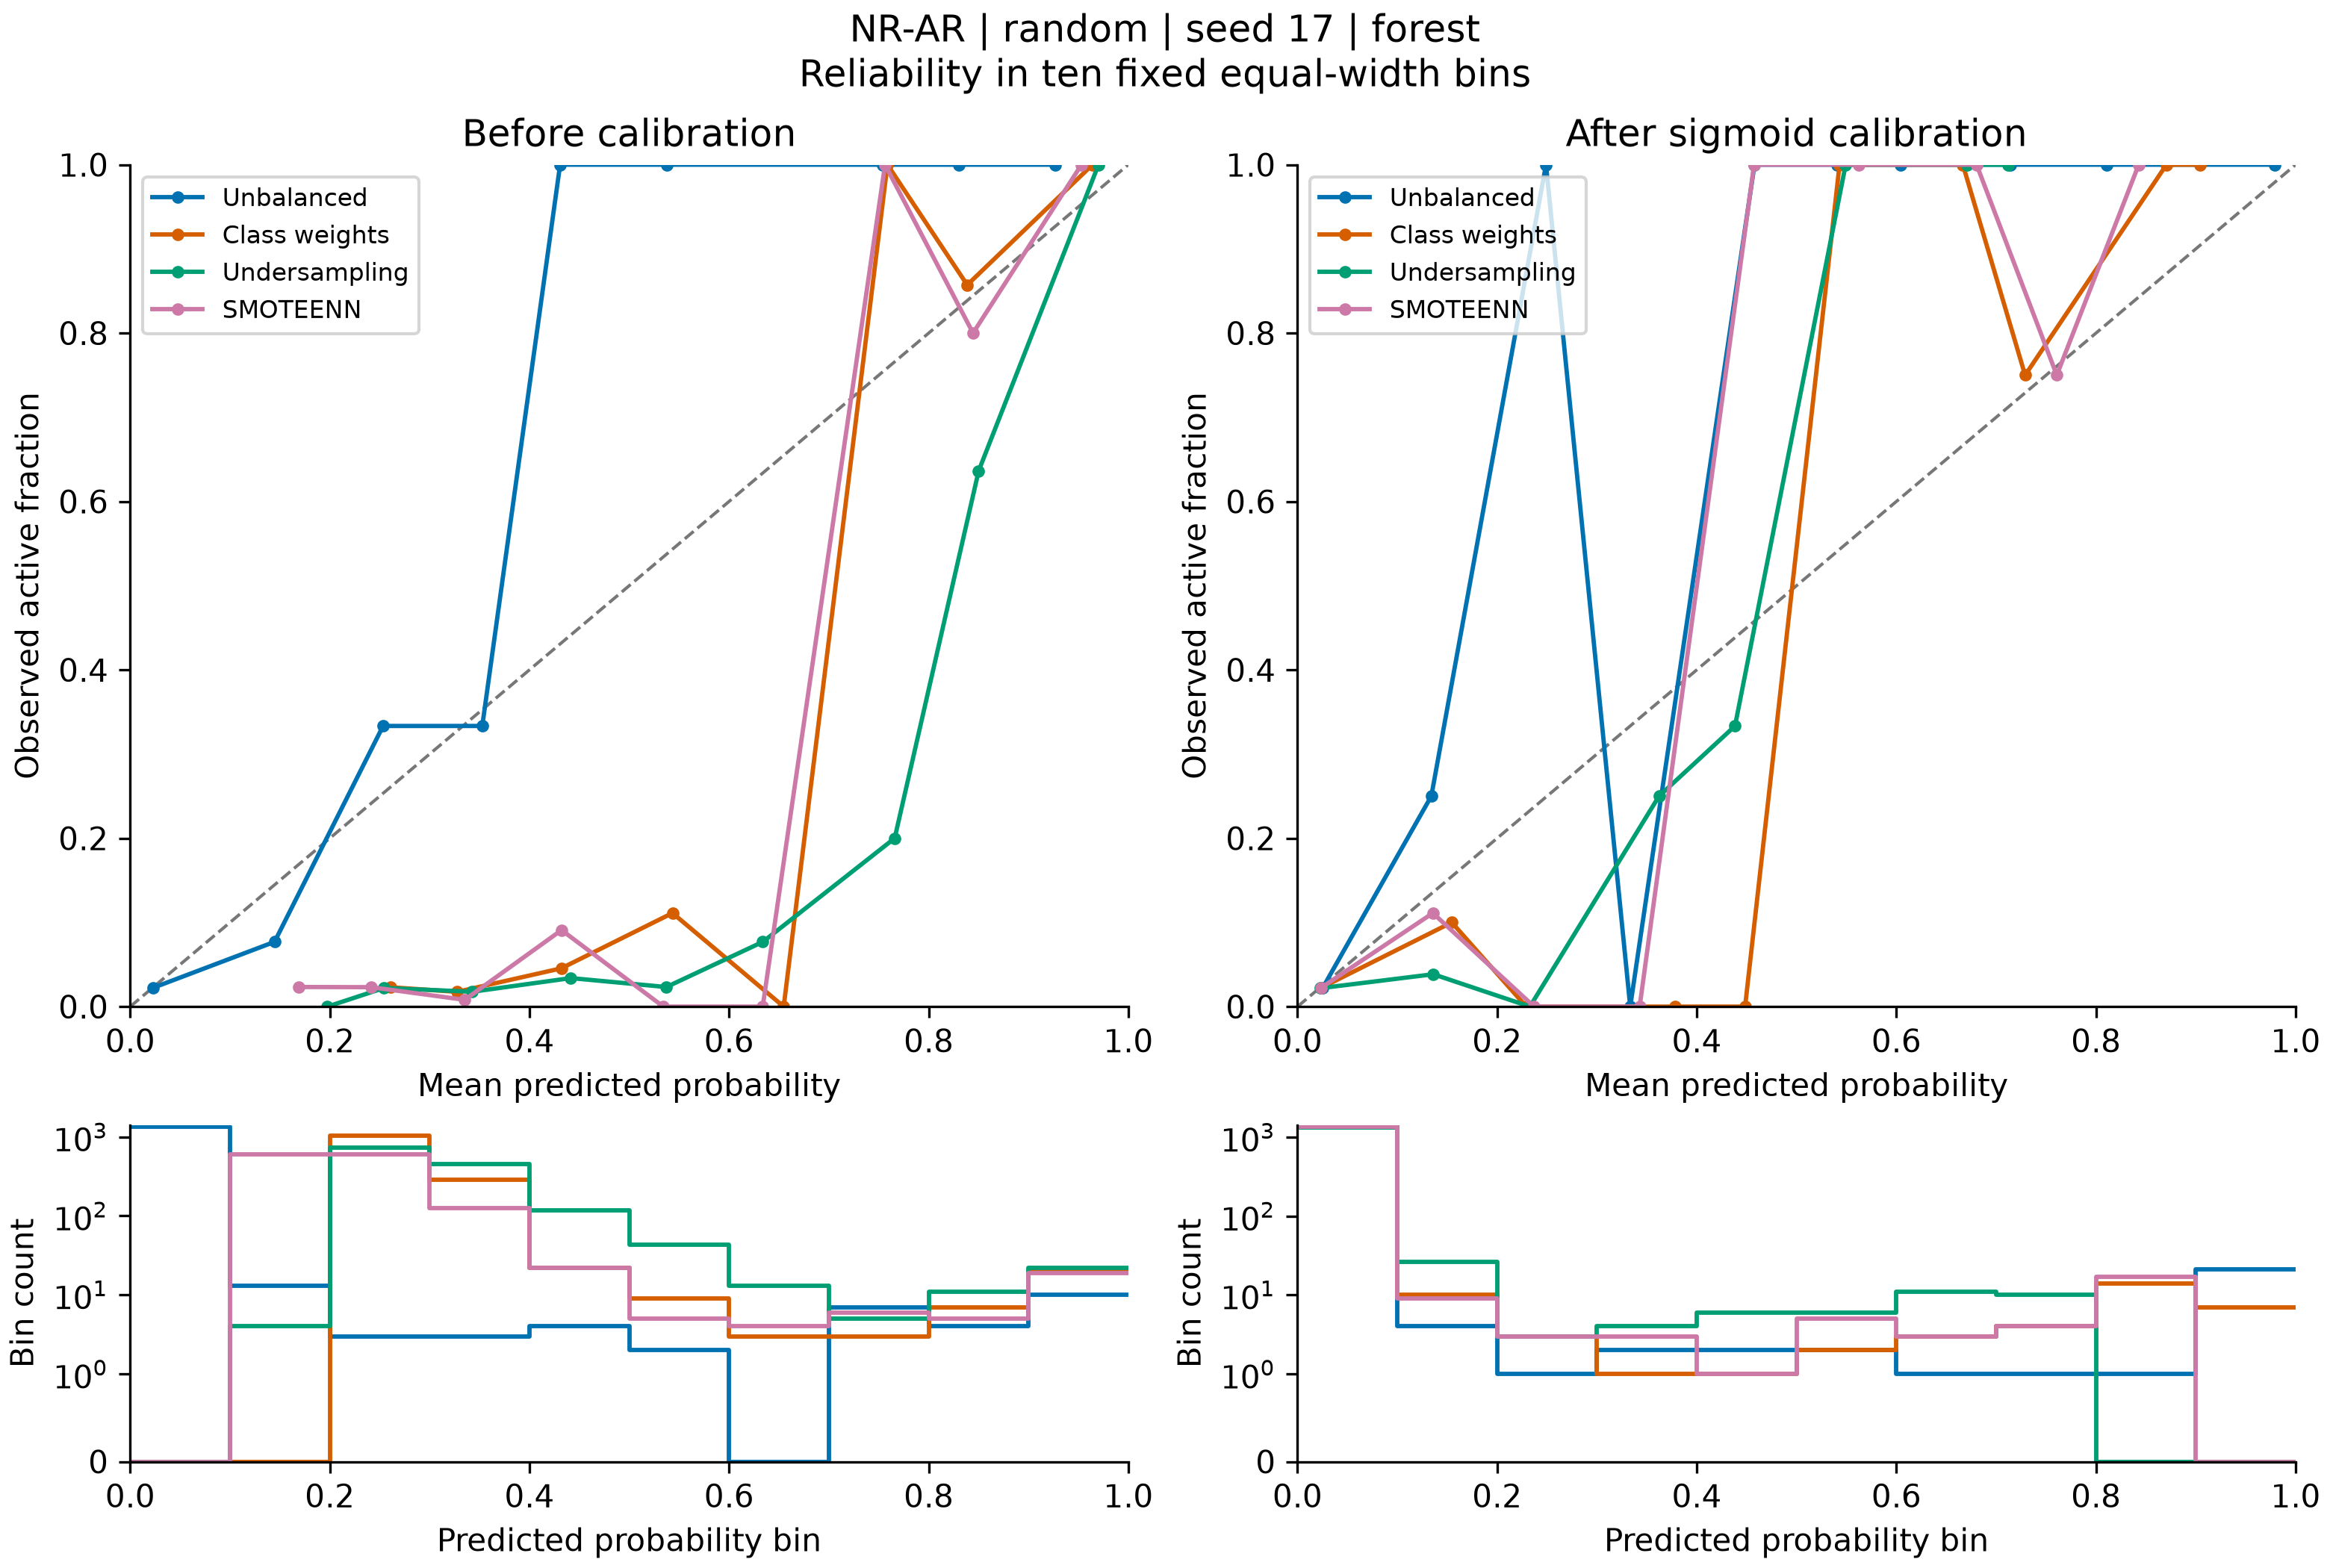

Source data for this figure (header and first rows):
bin, lower, upper, count, positives, exploratory, mean_prediction, observed_fraction, method, calibration
0, 0.0, 0.1, 1346, 30, False, 0.02282, 0.02229, none, raw
1, 0.1, 0.2, 13, 1, True, 0.1446, 0.07692, none, raw
2, 0.2, 0.3, 3, 1, True, 0.2534, 0.3333, none, raw
3, 0.3, 0.4, 3, 1, True, 0.3527, 0.3333, none, raw
4, 0.4, 0.5, 4, 4, True, 0.4307, 1.0, none, raw
5, 0.5, 0.6, 2, 2, True, 0.5374, 1.0, none, raw
6, 0.6, 0.7, 0, 0, True, , , none, raw
7, 0.7, 0.8, 7, 7, True, 0.754, 1.0, none, raw
8, 0.8, 0.9, 4, 4, True, 0.83, 1.0, none, raw
9, 0.9, 1.0, 10, 10, True, 0.9269, 1.0, none, raw
0, 0.0, 0.1, 0, 0, True, , , weights, raw
1, 0.1, 0.2, 0, 0, True, , , weights, raw
2, 0.2, 0.3, 1043, 24, False, 0.2608, 0.02301, weights, raw
3, 0.3, 0.4, 285, 5, True, 0.3276, 0.01754, weights, raw
4, 0.4, 0.5, 22, 1, True, 0.4318, 0.04545, weights, raw
5, 0.5, 0.6, 9, 1, True, 0.5433, 0.1111, weights, raw
6, 0.6, 0.7, 3, 0, True, 0.6547, 0.0, weights, raw
7, 0.7, 0.8, 3, 3, True, 0.7586, 1.0, weights, raw
8, 0.8, 0.9, 7, 6, True, 0.8386, 0.8571, weights, raw
9, 0.9, 1.0, 20, 20, False, 0.9641, 1.0, weights, raw
0, 0.0, 0.1, 0, 0, True, , , undersample, raw
1, 0.1, 0.2, 4, 0, True, 0.1975, 0.0, undersample, raw
2, 0.2, 0.3, 723, 16, True, 0.2544, 0.02213, undersample, raw
3, 0.3, 0.4, 453, 8, True, 0.3428, 0.01766, undersample, raw
4, 0.4, 0.5, 118, 4, True, 0.4414, 0.0339, undersample, raw
5, 0.5, 0.6, 43, 1, True, 0.5372, 0.02326, undersample, raw
6, 0.6, 0.7, 13, 1, True, 0.6338, 0.07692, undersample, raw
7, 0.7, 0.8, 5, 1, True, 0.7659, 0.2, undersample, raw
8, 0.8, 0.9, 11, 7, True, 0.8501, 0.6364, undersample, raw
9, 0.9, 1.0, 22, 22, False, 0.9701, 1.0, undersample, raw
0, 0.0, 0.1, 0, 0, True, , , smoteenn, raw
1, 0.1, 0.2, 601, 14, True, 0.1686, 0.02329, smoteenn, raw
2, 0.2, 0.3, 606, 14, True, 0.2412, 0.0231, smoteenn, raw
3, 0.3, 0.4, 124, 1, True, 0.3351, 0.008065, smoteenn, raw
4, 0.4, 0.5, 22, 2, True, 0.4322, 0.09091, smoteenn, raw
5, 0.5, 0.6, 5, 0, True, 0.5341, 0.0, smoteenn, raw
6, 0.6, 0.7, 4, 0, True, 0.6337, 0.0, smoteenn, raw
7, 0.7, 0.8, 6, 6, True, 0.7563, 1.0, smoteenn, raw
8, 0.8, 0.9, 5, 4, True, 0.8444, 0.8, smoteenn, raw
9, 0.9, 1.0, 19, 19, True, 0.9531, 1.0, smoteenn, raw
0, 0.0, 0.1, 1357, 30, False, 0.02518, 0.02211, none, sigmoid
1, 0.1, 0.2, 4, 1, True, 0.1341, 0.25, none, sigmoid
2, 0.2, 0.3, 1, 1, True, 0.2489, 1.0, none, sigmoid
3, 0.3, 0.4, 2, 0, True, 0.3333, 0.0, none, sigmoid
4, 0.4, 0.5, 2, 2, True, 0.4578, 1.0, none, sigmoid
5, 0.5, 0.6, 2, 2, True, 0.5404, 1.0, none, sigmoid
6, 0.6, 0.7, 1, 1, True, 0.6045, 1.0, none, sigmoid
7, 0.7, 0.8, 1, 1, True, 0.7139, 1.0, none, sigmoid
8, 0.8, 0.9, 1, 1, True, 0.8105, 1.0, none, sigmoid
9, 0.9, 1.0, 21, 21, False, 0.9794, 1.0, none, sigmoid
0, 0.0, 0.1, 1347, 30, False, 0.02363, 0.02227, weights, sigmoid
1, 0.1, 0.2, 10, 1, True, 0.1545, 0.1, weights, sigmoid
2, 0.2, 0.3, 3, 0, True, 0.2292, 0.0, weights, sigmoid
3, 0.3, 0.4, 1, 0, True, 0.3783, 0.0, weights, sigmoid
4, 0.4, 0.5, 1, 0, True, 0.4484, 0.0, weights, sigmoid
5, 0.5, 0.6, 2, 2, True, 0.5431, 1.0, weights, sigmoid
6, 0.6, 0.7, 3, 3, True, 0.6666, 1.0, weights, sigmoid
7, 0.7, 0.8, 4, 3, True, 0.729, 0.75, weights, sigmoid
8, 0.8, 0.9, 14, 14, True, 0.8705, 1.0, weights, sigmoid
9, 0.9, 1.0, 7, 7, True, 0.9045, 1.0, weights, sigmoid
... 20 more rows
